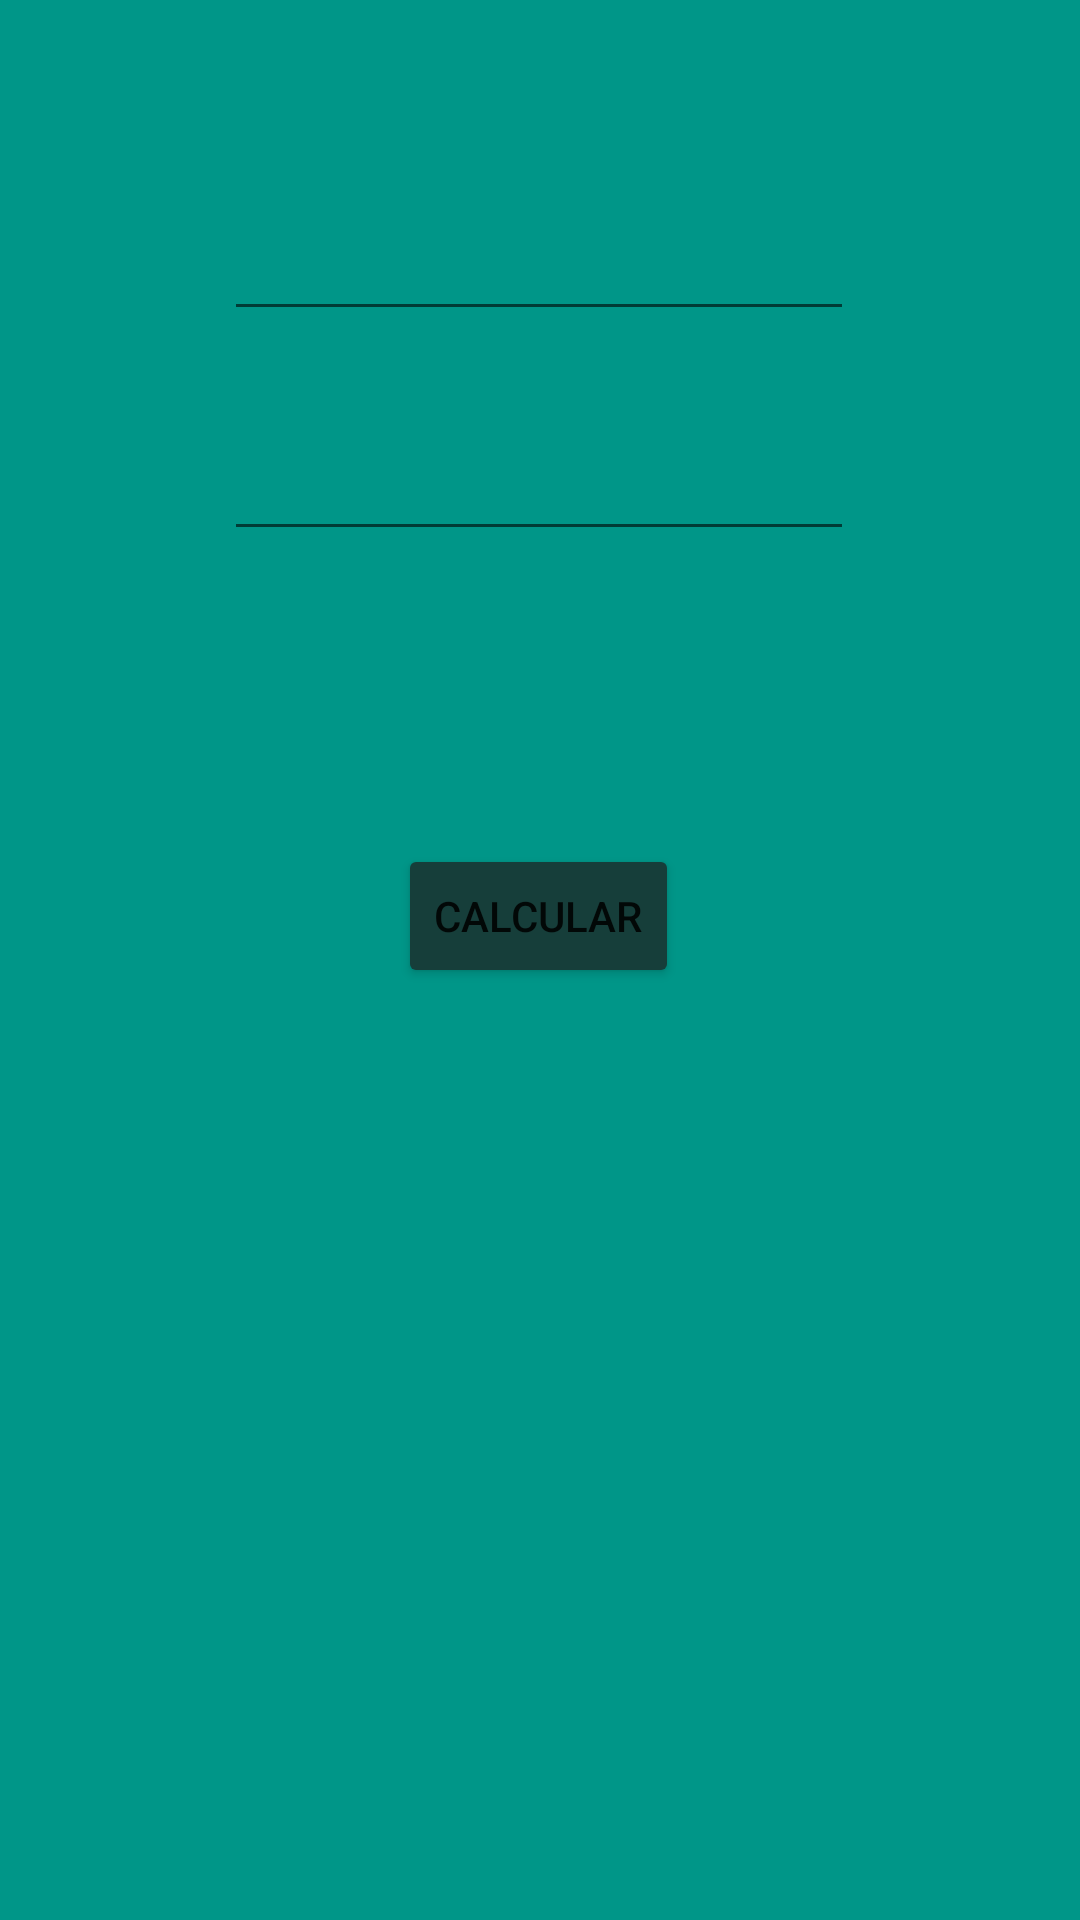

This screen was rendered from an Android layout file. Write that file and the resources it references.
<!-- AndroidManifest.xml: application theme Theme.Calculadora3 -->
<!-- res/layout/activity_main.xml -->
<?xml version="1.0" encoding="utf-8"?>
<androidx.constraintlayout.widget.ConstraintLayout xmlns:android="http://schemas.android.com/apk/res/android"
    xmlns:app="http://schemas.android.com/apk/res-auto"
    xmlns:tools="http://schemas.android.com/tools"
    android:layout_width="match_parent"
    android:layout_height="match_parent"
    android:background="#009688"
    tools:context=".MainActivity">

    <EditText
        android:id="@+id/num1"
        android:layout_width="wrap_content"
        android:layout_height="wrap_content"
        android:ems="10"
        android:inputType="number"
        app:layout_constraintBottom_toBottomOf="parent"
        app:layout_constraintEnd_toEndOf="parent"
        app:layout_constraintHorizontal_bias="0.497"
        app:layout_constraintStart_toStartOf="parent"
        app:layout_constraintTop_toTopOf="parent"
        app:layout_constraintVertical_bias="0.115" />

    <EditText
        android:id="@+id/num2"
        android:layout_width="wrap_content"
        android:layout_height="wrap_content"
        android:layout_marginTop="32dp"
        android:ems="10"
        android:inputType="number"
        app:layout_constraintBottom_toBottomOf="parent"
        app:layout_constraintEnd_toEndOf="parent"
        app:layout_constraintHorizontal_bias="0.497"
        app:layout_constraintStart_toStartOf="parent"
        app:layout_constraintTop_toBottomOf="@+id/num1"
        app:layout_constraintVertical_bias="0.0" />

    <TextView
        android:id="@+id/respuesta"
        android:layout_width="wrap_content"
        android:layout_height="wrap_content"
        android:textColor="#000000"
        android:textSize="24sp"
        app:layout_constraintBottom_toBottomOf="parent"
        app:layout_constraintEnd_toEndOf="parent"
        app:layout_constraintHorizontal_bias="0.498"
        app:layout_constraintStart_toStartOf="parent"
        app:layout_constraintTop_toTopOf="parent"
        app:layout_constraintVertical_bias="0.576" />

    <Button
        android:id="@+id/op"
        android:layout_width="wrap_content"
        android:layout_height="wrap_content"
        android:backgroundTint="#163E3A"
        android:onClick="calcular"
        android:text="Calcular"
        app:layout_constraintBottom_toBottomOf="parent"
        app:layout_constraintEnd_toEndOf="parent"
        app:layout_constraintHorizontal_bias="0.498"
        app:layout_constraintStart_toStartOf="parent"
        app:layout_constraintTop_toTopOf="parent"
        app:layout_constraintVertical_bias="0.475" />

    <Spinner
        android:id="@+id/spi"
        android:layout_width="409dp"
        android:layout_height="wrap_content"
        app:layout_constraintBottom_toBottomOf="parent"
        app:layout_constraintStart_toStartOf="parent"
        app:layout_constraintTop_toTopOf="parent"
        app:layout_constraintVertical_bias="0.371" />
</androidx.constraintlayout.widget.ConstraintLayout>
<!-- resources referenced by this layout -->
<resources>
  <style name="Theme.Calculadora3" parent="Theme.MaterialComponents.DayNight.NoActionBar">
          
          <item name="colorPrimary">@color/purple_500</item>
          <item name="colorPrimaryVariant">@color/purple_700</item>
          <item name="colorOnPrimary">@color/white</item>
          
          <item name="colorSecondary">@color/teal_200</item>
          <item name="colorSecondaryVariant">@color/teal_700</item>
          <item name="colorOnSecondary">@color/black</item>
          
          <item name="android:statusBarColor" tools:targetApi="l">?attr/colorPrimaryVariant</item>
          
      </style>
  <!-- not gathered from this repository: default colours our renderer supplied (Android Studio template values) -->
  <color name="purple_500">#FF6200EE</color>
  <color name="purple_700">#FF3700B3</color>
  <color name="teal_200">#FF03DAC5</color>
  <color name="teal_700">#FF018786</color>
  <color name="black">#FF000000</color>
  <color name="white">#FFFFFFFF</color>
</resources>
